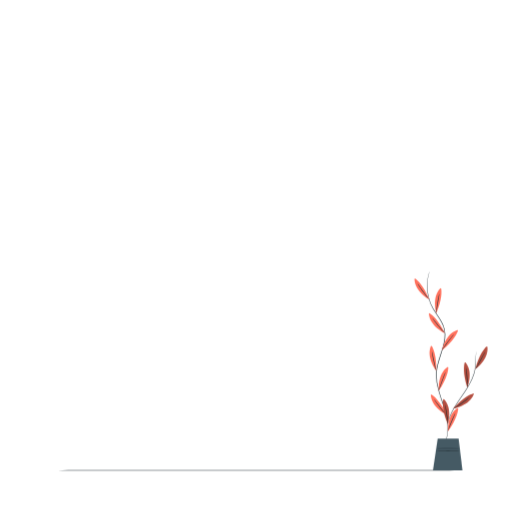
t = 0.00 s
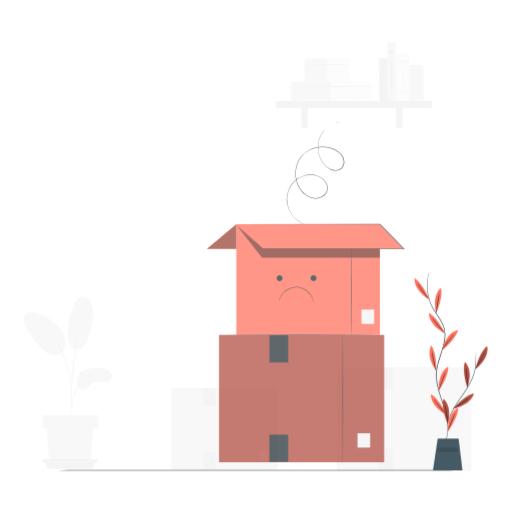
t = 0.50 s
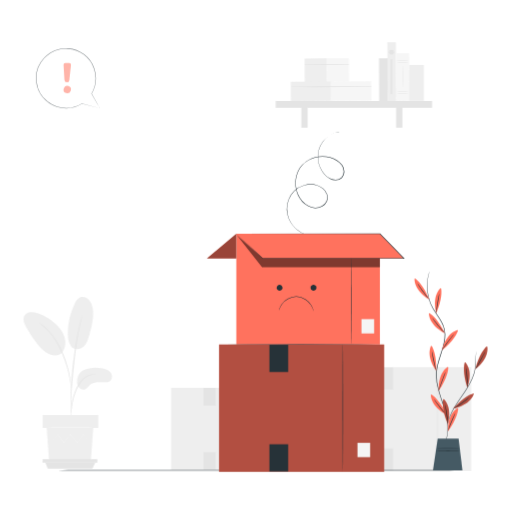
t = 0.90 s
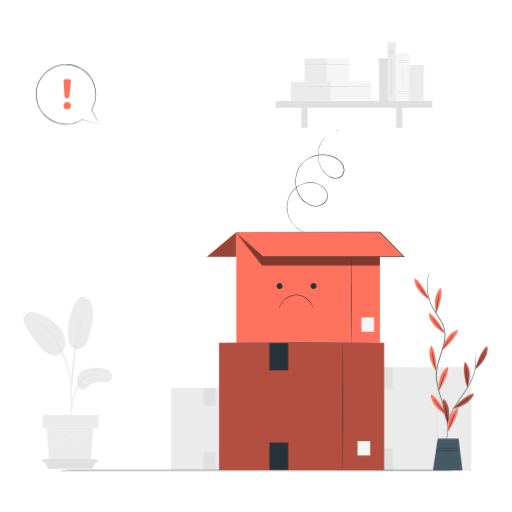
t = 1.30 s
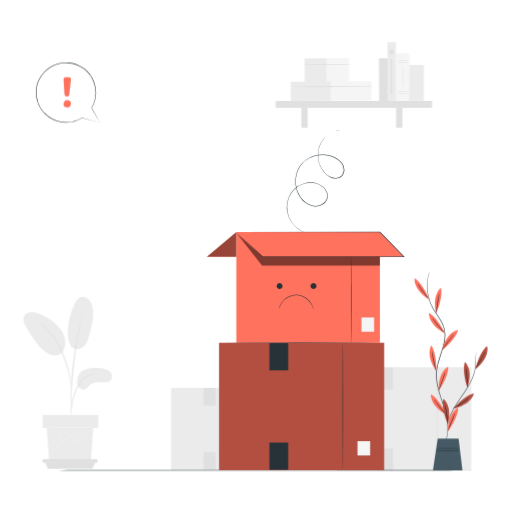
t = 1.70 s
t = 2.10 s: frame unchanged from t = 1.70 s, image omitted

The animated SVG that drew these frames (rendered in a browser with its animation timeline set to each time). Animation: 2 CSS @keyframes rules; one cycle of 2.10 s.

<svg class="animated" id="freepik_stories-empty" xmlns="http://www.w3.org/2000/svg" viewBox="0 0 500 500" version="1.1" xmlns:xlink="http://www.w3.org/1999/xlink" xmlns:svgjs="http://svgjs.com/svgjs"><style>svg#freepik_stories-empty:not(.animated) .animable {opacity: 0;}svg#freepik_stories-empty.animated #freepik--background-complete--inject-35 {animation: 1.6s 1 forwards cubic-bezier(.36,-0.01,.5,1.38) fadeIn;animation-delay: 0s;}svg#freepik_stories-empty.animated #freepik--Boxes--inject-35 {animation: 1s 1 forwards cubic-bezier(.36,-0.01,.5,1.38) slideDown;animation-delay: 0s;}svg#freepik_stories-empty.animated #freepik--speech-bubble--inject-35 {animation: 1s 1 forwards cubic-bezier(.36,-0.01,.5,1.38) slideDown;animation-delay: 0.5s;opacity: 0}            @keyframes fadeIn {                0% {                    opacity: 0;                }                100% {                    opacity: 1;                }            }                    @keyframes slideDown {                0% {                    opacity: 0;                    transform: translateY(-30px);                }                100% {                    opacity: 1;                    transform: translateY(0);                }            }        .animator-hidden { display: none; }</style><g id="freepik--background-complete--inject-35" class="animable" style="transform-origin: 241.538px 250.584px;"><rect x="167.01" y="378.75" width="104.15" height="80.33" style="fill: rgb(235, 235, 235); transform-origin: 219.085px 418.915px;" id="el0ynxiv2898wc" class="animable"></rect><path d="M245.07,458.52c-.14,0-.26-17.91-.26-40s.12-40,.26-40,.26,17.91.26,40S245.21,458.52,245.07,458.52Z" style="fill: rgb(224, 224, 224); transform-origin: 245.07px 418.52px;" id="elioc51asje4j" class="animable"></path><rect x="254.35" y="440.8" width="7.98" height="9.03" style="fill: rgb(250, 250, 250); transform-origin: 258.34px 445.315px;" id="elidzi8tag38" class="animable"></rect><rect x="198.79" y="378.96" width="11.83" height="17.14" style="fill: rgb(224, 224, 224); transform-origin: 204.705px 387.53px;" id="ell74msspodtr" class="animable"></rect><rect x="198.79" y="441.7" width="11.83" height="17.14" style="fill: rgb(224, 224, 224); transform-origin: 204.705px 450.27px;" id="el1s3px5pfxst" class="animable"></rect><rect x="328.82" y="358.61" width="131.33" height="101.29" style="fill: rgb(235, 235, 235); transform-origin: 394.485px 409.255px;" id="el99hxut63icd" class="animable"></rect><path d="M427.24,459.18c-.14,0-.26-22.57-.26-50.42s.12-50.42.26-50.42.26,22.57.26,50.42S427.39,459.18,427.24,459.18Z" style="fill: rgb(224, 224, 224); transform-origin: 427.24px 408.76px;" id="el5c4kiox4pas" class="animable"></path><rect x="438.94" y="436.84" width="10.07" height="11.38" style="fill: rgb(250, 250, 250); transform-origin: 443.975px 442.53px;" id="elfspcwnqv1pc" class="animable"></rect><rect x="368.88" y="358.87" width="14.92" height="21.61" style="fill: rgb(224, 224, 224); transform-origin: 376.34px 369.675px;" id="elxyx6b2ezx2b" class="animable"></rect><rect x="368.88" y="437.98" width="14.92" height="21.61" style="fill: rgb(224, 224, 224); transform-origin: 376.34px 448.785px;" id="eljt1dofhybd" class="animable"></rect><path d="M81.46,361.59c5.32-2.74,11.58-3.1,17.48-2.12,3.17.52,6.47,1.47,8.63,3.85s2.56,6.57.09,8.62c-1.48,1.22-3.53,1.4-5.45,1.38-4.62-.06-9.74-.87-13.43,1.91-2.11,1.59-3.51,4.22-6,5s-5.24-.69-6.54-2.91a10.15,10.15,0,0,1-.74-7.51A11.45,11.45,0,0,1,81.46,361.59Z" style="fill: rgb(235, 235, 235); transform-origin: 92.2266px 369.708px;" id="elxt9y8k8s4m" class="animable"></path><path d="M69.28,338.08c3.25,4.64,9.57,3.11,12.5.27s4.17-6.94,5.29-10.85c2.58-8.95,5.17-18.34,3.26-27.45a15.19,15.19,0,0,0-3.51-7.46,8,8,0,0,0-7.54-2.51c-3.19.84-5.17,4-6.6,6.93a65.29,65.29,0,0,0-6.46,28.07c0,4.53.51,9.27,3.06,13" style="fill: rgb(235, 235, 235); transform-origin: 78.605px 315.481px;" id="ellnbvjpzb7tn" class="animable"></path><path d="M60.36,344.74c3.53-4.19,4.2-10.29,2.63-15.54s-5.12-9.71-9.21-13.36a49.6,49.6,0,0,0-16.48-9.72,17.58,17.58,0,0,0-7.42-1.26,7.77,7.77,0,0,0-6.22,3.76c-1.74,3.31-.07,7.32,1.73,10.6a125.87,125.87,0,0,0,10.82,16.49c3.25,4.18,7,8.31,11.91,10.2s10.09,1.67,12.71-1.76" style="fill: rgb(235, 235, 235); transform-origin: 43.3582px 325.968px;" id="eljs49i3lnxrr" class="animable"></path><path d="M69.06,408.1a10.07,10.07,0,0,0,.3-2.1c.15-1.54.33-3.47.56-5.76a84,84,0,0,1,1.29-8.44,64.62,64.62,0,0,1,3.07-10,37,37,0,0,1,5.09-9,19.22,19.22,0,0,1,6.43-5.35,18.1,18.1,0,0,1,5.42-1.68,9.88,9.88,0,0,0,2.1-.31,9.72,9.72,0,0,0-2.13,0,16.37,16.37,0,0,0-5.65,1.47,18.94,18.94,0,0,0-6.79,5.4,35.67,35.67,0,0,0-5.28,9.19,61.15,61.15,0,0,0-3,10.13,73.35,73.35,0,0,0-1.13,8.55c-.18,2.45-.25,4.43-.28,5.8A10,10,0,0,0,69.06,408.1Z" style="fill: rgb(224, 224, 224); transform-origin: 81.1624px 386.751px;" id="elf9fdlwlwoz8" class="animable"></path><path d="M69.46,403.68a4.25,4.25,0,0,0,.06-1c0-.74,0-1.67,0-2.8,0-2.43,0-5.95.12-10.29.22-8.68,1-18,2.41-31.19,1.37-12.39,3.2-26.8,5.14-36.17.41-2.13.83-4.05,1.23-5.73s.69-3.14,1-4.31.48-2,.66-2.72a4.1,4.1,0,0,0,.17-1,4,4,0,0,0-.34.92c-.22.71-.49,1.59-.82,2.68s-.73,2.61-1.15,4.28-.9,3.59-1.35,5.72a317,317,0,0,0-5.41,33.56c-1.44,13.2-2.09,25.22-2.15,33.92,0,4.35,0,7.88.15,10.31.07,1.13.13,2.06.17,2.79A4.31,4.31,0,0,0,69.46,403.68Z" style="fill: rgb(224, 224, 224); transform-origin: 74.64px 356.075px;" id="el7wysigcbeyg" class="animable"></path><path d="M69.52,380.5a18.8,18.8,0,0,0,0-2.93c-.11-1.88-.37-4.59-.9-7.92A104.22,104.22,0,0,0,66,358.11a95.33,95.33,0,0,0-4.83-13.66A72.62,72.62,0,0,0,47,322.39a35.08,35.08,0,0,0-3.34-3.1c-.51-.44-1-.87-1.42-1.21L41,317.19a17.72,17.72,0,0,0-2.47-1.58c-.14.19,3.49,2.33,8.07,7.2a76.6,76.6,0,0,1,13.82,22,106.14,106.14,0,0,1,4.85,13.53A117.56,117.56,0,0,1,68,369.76c.6,3.29,1,6,1.16,7.84A18.36,18.36,0,0,0,69.52,380.5Z" style="fill: rgb(224, 224, 224); transform-origin: 54.0516px 348.055px;" id="elqjllepq0nt" class="animable"></path><polygon points="45.56 417.86 47.88 449.69 88.77 449.69 91.09 417.86 45.56 417.86" style="fill: rgb(235, 235, 235); transform-origin: 68.325px 433.775px;" id="el2pi9g4aqlaj" class="animable"></polygon><rect x="41.61" y="405.32" width="54.35" height="12.54" style="fill: rgb(235, 235, 235); transform-origin: 68.785px 411.59px;" id="eldimwhpszzy" class="animable"></rect><polygon points="41.61 448.47 41.61 451.94 44.17 451.94 95.07 451.94 95.07 448.47 41.61 448.47" style="fill: rgb(224, 224, 224); transform-origin: 68.34px 450.205px;" id="elpres6bvktue" class="animable"></polygon><polygon points="46.67 457.68 44.17 451.56 93.12 451.56 90.2 457.68 46.67 457.68" style="fill: rgb(224, 224, 224); transform-origin: 68.645px 454.62px;" id="el4a7vzf145hu" class="animable"></polygon><path d="M90.33,428.26a1.48,1.48,0,0,1-.19.3c-.16.21-.37.48-.61.81l-2.38,3-.11.14-.1-.14-5.85-8.09h.33l-5.76,8.15-.18.26-.2-.24-6.83-8.13h.39l-.37.48-6.11,7.65-.21.26-.18-.27-5.77-8.15.34,0-7.1,8.08-.12.15-.1-.17L47,428.67c-.24-.4-.42-.73-.57-1a1.55,1.55,0,0,1-.18-.36,1.54,1.54,0,0,1,.24.32l.63.95,2.33,3.67-.22,0,7-8.18.17-.21.16.22,5.82,8.12H62l6.09-7.67c.13-.16.26-.32.37-.47l.2-.25.2.24,6.81,8.15h-.38l5.82-8.11.17-.24.16.24c2.31,3.29,4.27,6.08,5.73,8.18h-.21l2.48-3c.27-.31.49-.56.66-.77A2.27,2.27,0,0,1,90.33,428.26Z" style="fill: rgb(245, 245, 245); transform-origin: 68.29px 428.26px;" id="elyv9y5alj2v" class="animable"></path><path d="M91.66,417.65c0,.14-10.25.26-22.88.26s-22.88-.12-22.88-.26,10.24-.25,22.88-.25S91.66,417.51,91.66,417.65Z" style="fill: rgb(245, 245, 245); transform-origin: 68.78px 417.655px;" id="elgbvznn0g9i4" class="animable"></path><g id="elbqqwi5tvhs5"><rect x="370.15" y="56.84" width="8.38" height="41.7" style="fill: rgb(224, 224, 224); transform-origin: 374.34px 77.69px; transform: rotate(-0.31deg);" class="animable"></rect></g><g id="elzpuc4fw1t1"><rect x="297.5" y="56.99" width="21.7" height="23.02" style="fill: rgb(235, 235, 235); transform-origin: 308.35px 68.5px; transform: rotate(-0.31deg);" class="animable"></rect></g><g id="elyzlr2et0nx"><rect x="319.1" y="56.87" width="21.7" height="23.02" style="fill: rgb(245, 245, 245); transform-origin: 329.95px 68.38px; transform: rotate(-0.31deg);" class="animable"></rect></g><path d="M297.47,63.4q21.64.18,43.3-.2a.23.23,0,0,0,0-.46c-14.42-.08-28.88,0-43.3.27a.2.2,0,0,0,0,.39Z" style="fill: rgb(224, 224, 224); transform-origin: 319.157px 63.0842px;" id="el857y21cmh53" class="animable"></path><g id="el6kpdsalpre7"><rect x="283.96" y="79.67" width="39.43" height="18.76" style="fill: rgb(235, 235, 235); transform-origin: 303.675px 89.05px; transform: rotate(-0.31deg);" class="animable"></rect></g><g id="elw80678iwzja"><rect x="323.2" y="79.46" width="39.43" height="18.76" style="fill: rgb(245, 245, 245); transform-origin: 342.915px 88.84px; transform: rotate(-0.31deg);" class="animable"></rect></g><path d="M283.94,85c26.19.29,52.47,0,78.67-.39a.23.23,0,0,0,0-.46c-26.19-.14-52.48-.13-78.67.45a.2.2,0,0,0,0,.4Z" style="fill: rgb(224, 224, 224); transform-origin: 323.29px 84.5966px;" id="elgr9fyb9v28c" class="animable"></path><rect x="269.19" y="98.54" width="152.76" height="6.72" style="fill: rgb(224, 224, 224); transform-origin: 345.57px 101.9px;" id="el1ghlfyk2b6h" class="animable"></rect><rect x="294.2" y="101.77" width="6.2" height="22.93" style="fill: rgb(224, 224, 224); transform-origin: 297.3px 113.235px;" id="elwm188mtnaqk" class="animable"></rect><rect x="386.77" y="101.77" width="6.2" height="22.93" style="fill: rgb(224, 224, 224); transform-origin: 389.87px 113.235px;" id="elutv4rhhjfj" class="animable"></rect><g id="elhlp7ckbhco"><rect x="378.37" y="41.29" width="8.38" height="57.35" style="fill: rgb(235, 235, 235); transform-origin: 382.56px 69.965px; transform: rotate(-0.31deg);" class="animable"></rect></g><g id="elp1su04xtrhg"><rect x="386.79" y="51.98" width="13.02" height="46.48" style="fill: rgb(245, 245, 245); transform-origin: 393.3px 75.22px; transform: rotate(-0.31deg);" class="animable"></rect></g><path d="M399.6,60.9a92.25,92.25,0,0,1-13,0,96.43,96.43,0,0,1,13,0Z" style="fill: rgb(224, 224, 224); transform-origin: 393.1px 60.905px;" id="elk86sv56js8b" class="animable"></path><path d="M399.6,59a48.59,48.59,0,0,1-6.51.22,48.72,48.72,0,0,1-6.51-.22,92.25,92.25,0,0,1,13,0Z" style="fill: rgb(224, 224, 224); transform-origin: 393.09px 59.0088px;" id="elxczao4soi2n" class="animable"></path><path d="M399.6,91.43a92.25,92.25,0,0,1-13,0,96.43,96.43,0,0,1,13,0Z" style="fill: rgb(224, 224, 224); transform-origin: 393.1px 91.435px;" id="el7mho3i3h7jb" class="animable"></path><path d="M399.6,89.48a96.43,96.43,0,0,1-13,0,92.25,92.25,0,0,1,13,0Z" style="fill: rgb(224, 224, 224); transform-origin: 393.1px 89.475px;" id="eldbuzqb5pw1u" class="animable"></path><path d="M393.3,85.22c-.12,0-.22-4.69-.22-10.47s.1-10.48.22-10.48.23,4.69.23,10.48S393.43,85.22,393.3,85.22Z" style="fill: rgb(224, 224, 224); transform-origin: 393.305px 74.745px;" id="elgu9o0vhuvla" class="animable"></path><rect x="399.75" y="63.36" width="14.17" height="35.08" style="fill: rgb(235, 235, 235); transform-origin: 406.835px 80.9px;" id="elvimanuh9lqs" class="animable"></rect><circle cx="382.28" cy="51.06" r="2.41" style="fill: rgb(224, 224, 224); transform-origin: 382.28px 51.06px;" id="el7pkt2hzlf78" class="animable"></circle><rect x="381.54" y="57.69" width="1.49" height="34.12" style="fill: rgb(224, 224, 224); transform-origin: 382.285px 74.75px;" id="el3bcn0cv5308" class="animable"></rect></g><g id="freepik--Floor--inject-35" class="animable" style="transform-origin: 250px 459.35px;"><path d="M464.66,459.35c0,.15-96.12.26-214.65.26s-214.67-.11-214.67-.26,96.1-.26,214.67-.26S464.66,459.21,464.66,459.35Z" style="fill: rgb(38, 50, 56); transform-origin: 250px 459.35px;" id="elvlcoolu8v9h" class="animable"></path></g><g id="freepik--Character--inject-35" class="animable animator-hidden" style="transform-origin: 159.011px 276.361px;"><path d="M149.21,92.35a32,32,0,0,1,7.22,20.46c-.05,4.22-.83,8.87,1.63,12.3,1.86,2.6,5.26,3.91,6.77,6.73,1.82,3.39.27,7.68,1.39,11.36,1.58,5.22,7.7,7.41,11.33,11.48a14.52,14.52,0,0,1,3,13.28,14.92,14.92,0,0,1-9.38,9.92,9.72,9.72,0,0,1-7.42-.12c-2.45-1.22-4-3.73-5.2-6.18-2.41-4.82-23.58-30.87-24.78-36.13" style="fill: rgb(38, 50, 56); transform-origin: 157.415px 135.454px;" id="elc86qjfwk8vo" class="animable"></path><path d="M133.81,86.21c-8.66-1.4-17,4.35-20.63,12.33s-3.75,17-4,25.8-.89,17.92-5.36,25.46c-2.84,4.79-7.24,9-7.93,14.51-.62,4.94,1.94,9.92,1.09,14.83-.74,4.28-4,8-3.87,12.33.16,5.22,5.53,9.15,10.74,9.29s10.09-2.59,14.18-5.83a54.5,54.5,0,0,0,15.57-19.79" style="fill: rgb(38, 50, 56); transform-origin: 113.458px 143.382px;" id="elvfmet2irih" class="animable"></path><path d="M119.56,106.85A16.39,16.39,0,0,1,134.3,88.5c8.73-.84,16.5,5.67,17.81,14.35,1.15,7.61,2.13,15.29,2.1,18.08-.11,8.41-5,11.68-7,12.67a11.26,11.26,0,0,1-2.22.55h0a0,0,0,0,0,0,.06l1.86,9.66c.85,6.33-2.68,12-9,12.89s-11.29-3.94-12.26-10.27Z" style="fill: rgb(255, 190, 157); transform-origin: 136.822px 122.646px;" id="elr6kp9mi3c2h" class="animable"></path><path d="M150.39,106.53c-.14.2-1.25-.39-2.67-.18s-2.37,1.07-2.55.92,0-.4.44-.8a3.68,3.68,0,0,1,2-1,3.5,3.5,0,0,1,2.16.36C150.27,106.15,150.46,106.45,150.39,106.53Z" style="fill: rgb(38, 50, 56); transform-origin: 147.752px 106.358px;" id="elxa2o8y3wjt" class="animable"></path><path d="M137.73,109.61c-.14.2-1.25-.4-2.68-.19s-2.36,1.08-2.54.93,0-.41.44-.8a3.68,3.68,0,0,1,2-1,3.58,3.58,0,0,1,2.16.37C137.6,109.23,137.8,109.52,137.73,109.61Z" style="fill: rgb(38, 50, 56); transform-origin: 135.092px 109.441px;" id="el908m8hk8jfu" class="animable"></path><path d="M142.92,117.24a9.39,9.39,0,0,1,2.25-.75c.36-.09.69-.21.72-.47a1.87,1.87,0,0,0-.4-1L144,112.36c-2.07-3.72-3.62-6.8-3.47-6.89s2,2.88,4,6.6c.51.92,1,1.8,1.44,2.63a2.17,2.17,0,0,1,.4,1.4.91.91,0,0,1-.52.62,2.54,2.54,0,0,1-.61.18A9,9,0,0,1,142.92,117.24Z" style="fill: rgb(38, 50, 56); transform-origin: 143.447px 111.354px;" id="eltk8eiosl98" class="animable"></path><path d="M144.91,134.16s-5.43,1.25-12.91-1.88c0,0,3.23,6.95,13.42,4.48Z" style="fill: rgb(235, 153, 110); transform-origin: 138.71px 134.785px;" id="eln13tytubq6" class="animable"></path><path d="M137,105.88c-.08.41-1.53.43-3.17.88s-2.93,1.09-3.2.78c-.12-.15.06-.55.55-1a5.72,5.72,0,0,1,4.85-1.26C136.69,105.43,137,105.69,137,105.88Z" style="fill: rgb(38, 50, 56); transform-origin: 133.797px 106.394px;" id="elrdt0py7ebyn" class="animable"></path><path d="M149.22,103.38c-.2.36-1.23.17-2.41.32s-2.15.54-2.43.23c-.12-.15,0-.49.38-.86a3.32,3.32,0,0,1,1.88-.82,3.41,3.41,0,0,1,2,.37C149.12,102.89,149.31,103.2,149.22,103.38Z" style="fill: rgb(38, 50, 56); transform-origin: 146.788px 103.136px;" id="elo2e2l3sm4mr" class="animable"></path><path d="M134.64,111.45a1.18,1.18,0,0,0,1.35,1,1.14,1.14,0,0,0,1-1.28,1.19,1.19,0,0,0-1.35-1A1.13,1.13,0,0,0,134.64,111.45Z" style="fill: rgb(38, 50, 56); transform-origin: 135.814px 111.311px;" id="ele8x0cse9dhf" class="animable"></path><path d="M147.25,108.72a1.19,1.19,0,0,0,1.35,1,1.14,1.14,0,0,0,1-1.28,1.19,1.19,0,0,0-1.35-1A1.13,1.13,0,0,0,147.25,108.72Z" style="fill: rgb(38, 50, 56); transform-origin: 148.424px 108.58px;" id="el2j83x2q9mxl" class="animable"></path><path d="M145.16,120a1.76,1.76,0,0,0-2.08.86,1.83,1.83,0,0,0,.25,2.11,1.61,1.61,0,0,0,2.08.15,2,2,0,0,0,.65-1.36,1.92,1.92,0,0,0-.32-1.36,1.09,1.09,0,0,0-1.27-.38" style="fill: rgb(235, 153, 110); transform-origin: 144.467px 121.676px;" id="el3fzqqb05vrx" class="animable"></path><path d="M151,96a12.88,12.88,0,0,0-5.48-7.7,14.3,14.3,0,0,0-7.66-2.69,10.51,10.51,0,0,0-7.54,2.74A7.84,7.84,0,0,0,128,93.8l.16-1.4a5.1,5.1,0,0,0,0,3.53h0c.23.61.51,1.23.75,1.84a7.9,7.9,0,0,0,3.74,4.07,5.14,5.14,0,0,0,2.5.61,3,3,0,0,0,2.27-1.11,5,5,0,0,0,.54-3.58,8.55,8.55,0,0,0,2.73,3,3,3,0,0,0,3.76-.43c.82-1,.5-2.58,0-3.82a7.56,7.56,0,0,0,3.13,2.69,2.79,2.79,0,0,0,2.23.24,2.17,2.17,0,0,0,1.16-1.5A4.58,4.58,0,0,0,151,96Z" style="fill: rgb(38, 50, 56); transform-origin: 139.467px 94.0254px;" id="eljz0vpzpmcc" class="animable"></path><path d="M143.77,98.66c-.09,0-.07-1.19-.46-3a11.44,11.44,0,0,0-3.45-6.27,8.19,8.19,0,0,0-3.46-1.87,7.52,7.52,0,0,0-3.22-.08,9.29,9.29,0,0,0-2.78,1.15s.17-.25.61-.57a6.14,6.14,0,0,1,2.09-.94,7.48,7.48,0,0,1,3.41,0,8.47,8.47,0,0,1,3.7,2,11.19,11.19,0,0,1,3.47,6.59,14.47,14.47,0,0,1,.18,2.26A2.14,2.14,0,0,1,143.77,98.66Z" style="fill: rgb(69, 90, 100); transform-origin: 137.131px 92.7715px;" id="elz12atimo19r" class="animable"></path><path d="M235.87,215.25,197.42,200s-19.69-25.83-19.28-26.33l-13.83,15.14L184.41,216,231,226.92l8-2.22C237.24,216.21,235.87,215.25,235.87,215.25Z" style="fill: rgb(255, 190, 157); transform-origin: 201.655px 200.295px;" id="elnso0dyu6osd" class="animable"></path><path d="M152.07,141.56l-5.24-2-22.62,2.87v4l-.65.08a46.34,46.34,0,0,0-13.85,5.38,23.64,23.64,0,0,0-11,24.07c.92,5.72,2.7,12.67,6.14,16.69,6.57,7.69,12.57-1.81,12.57-1.81s4.12,9.4,3.88,13.85c-.2,3.73-1.84,11.49-2.37,13.91a.73.73,0,0,0,.59.88l47.72,8.83.23-11.67-1.52-48L163.8,150S163.87,141.1,152.07,141.56Z" style="fill: rgb(255, 114, 94); transform-origin: 132.929px 183.935px;" id="elg86qr0yzn0o" class="animable"></path><polygon points="163.07 146.9 181.27 173.19 166.62 191.03 163.07 146.9" style="fill: rgb(255, 114, 94); transform-origin: 172.17px 168.965px;" id="el73j6atpawsw" class="animable"></polygon><path d="M167,202.22a11.48,11.48,0,0,1-.07-1.7c0-1.18,0-2.73-.06-4.62a140.17,140.17,0,0,0-1.09-15.17c-.75-5.9-1.9-11.17-2.77-15l-1.06-4.5a11.59,11.59,0,0,1-.34-1.66,9.55,9.55,0,0,1,.54,1.61c.31,1,.73,2.57,1.21,4.47a122.55,122.55,0,0,1,2.94,15,117.7,117.7,0,0,1,.94,15.24c0,2-.05,3.54-.11,4.63A10,10,0,0,1,167,202.22Z" style="fill: rgb(38, 50, 56); transform-origin: 164.425px 180.895px;" id="elpgdihdhaivl" class="animable"></path><path d="M122.2,162.25c0,.08-1.38.07-3.59.18a58.14,58.14,0,0,0-8.58,1.11,59.45,59.45,0,0,0-8.32,2.39c-2.08.77-3.33,1.34-3.37,1.26a3.57,3.57,0,0,1,.84-.49c.55-.3,1.37-.68,2.4-1.11a46.58,46.58,0,0,1,17-3.52c1.12,0,2,0,2.65.06A3.16,3.16,0,0,1,122.2,162.25Z" style="fill: rgb(250, 250, 250); transform-origin: 110.27px 164.634px;" id="elgddtibq8dai" class="animable"></path><path d="M164.35,174.28a8.85,8.85,0,0,1-2.27.5,50.47,50.47,0,0,1-11.17.38,9,9,0,0,1-2.3-.34,13.11,13.11,0,0,1,2.32,0c1.42,0,3.39,0,5.56,0s4.13-.22,5.55-.35A12.77,12.77,0,0,1,164.35,174.28Z" style="fill: rgb(250, 250, 250); transform-origin: 156.48px 174.794px;" id="eldh35e1njo85" class="animable"></path><path d="M172.7,162.39a14.16,14.16,0,0,1-3.9,3.15,13.72,13.72,0,0,1-4.59,2c-.06-.14,2-1,4.32-2.48S172.6,162.27,172.7,162.39Z" style="fill: rgb(250, 250, 250); transform-origin: 168.454px 164.961px;" id="elsrt1g5dmxzh" class="animable"></path><path d="M165.35,150.2A18.86,18.86,0,0,1,153.94,155c0-.16,2.75-.58,5.91-1.93S165.25,150.07,165.35,150.2Z" style="fill: rgb(250, 250, 250); transform-origin: 159.645px 152.596px;" id="el6ce2slifenw" class="animable"></path><path d="M166.34,194.64a4.77,4.77,0,0,1-.94.49c-.63.3-1.54.67-2.7,1.1a49.89,49.89,0,0,1-9.29,2.36,49.06,49.06,0,0,1-9.57.53c-1.23-.05-2.22-.14-2.9-.23a4.74,4.74,0,0,1-1.05-.19c0-.09,1.52,0,4,.06a58.78,58.78,0,0,0,18.73-2.88C164.9,195.13,166.31,194.56,166.34,194.64Z" style="fill: rgb(250, 250, 250); transform-origin: 153.115px 196.898px;" id="elwiurvkne9tb" class="animable"></path><path d="M166.71,208.19s-.14.1-.43.25L165,209c-1.1.52-2.73,1.2-4.77,2s-4.51,1.57-7.29,2.33a85.94,85.94,0,0,1-18.5,2.87c-2.88.11-5.47.1-7.65,0s-3.93-.26-5.14-.43l-1.39-.19a1.85,1.85,0,0,1-.48-.1,1.56,1.56,0,0,1,.49,0l1.4.09c1.21.1,3,.2,5.13.26s4.76,0,7.62-.1,6-.46,9.27-1,6.35-1.19,9.13-1.89,5.24-1.49,7.28-2.22,3.7-1.34,4.82-1.8l1.3-.51A2.41,2.41,0,0,1,166.71,208.19Z" style="fill: rgb(250, 250, 250); transform-origin: 143.245px 212.234px;" id="elpvz0zaxx8a" class="animable"></path><path d="M79,420.78l-5.41,24.43L63.72,463.3a2.57,2.57,0,0,0,1.18,3.56h0a2.55,2.55,0,0,0,2.34-.11c4.58-2.64,21.39-12.47,21.68-14.28.35-2.09,7.42-25.39,7.42-25.39Z" style="fill: rgb(255, 114, 94); transform-origin: 79.8741px 443.936px;" id="elugedy05h6w9" class="animable"></path><g id="el8ypgs9bc08d"><g style="opacity: 0.6; transform-origin: 77.115px 458.99px;" class="animable"><path d="M64.9,466.86l24.43-16-.26,1a3.86,3.86,0,0,1-1.48,2.22c-2,1.43-7.57,5.27-20.27,12.69a2.56,2.56,0,0,1-2.42.09Z" style="fill: rgb(255, 255, 255); transform-origin: 77.115px 458.99px;" id="elhjnyg0x6ob" class="animable"></path></g></g><g id="elvhjj94webf"><g style="opacity: 0.6; transform-origin: 86.7648px 443.146px;" class="animable"><path d="M86.26,441.77a1.55,1.55,0,0,0-.89,1.87,1.49,1.49,0,0,0,1.84.9,1.64,1.64,0,0,0,.94-2,1.55,1.55,0,0,0-2-.73" style="fill: rgb(255, 255, 255); transform-origin: 86.7648px 443.146px;" id="elgrzl16riiti" class="animable"></path></g></g><path d="M73.06,457.6a8,8,0,0,0-1.67-2.41A7.77,7.77,0,0,0,68.72,454c0-.07.35-.18.94-.12a4,4,0,0,1,2.08.92A3.88,3.88,0,0,1,73,456.66C73.17,457.23,73.12,457.6,73.06,457.6Z" style="fill: rgb(38, 50, 56); transform-origin: 70.9181px 455.731px;" id="elhv1ept9plg" class="animable"></path><path d="M70.53,460.43c-.14.08-.73-.9-1.9-1.57a18.79,18.79,0,0,0-2.3-.89,2.86,2.86,0,0,1,2.58.41C70.24,459.15,70.67,460.4,70.53,460.43Z" style="fill: rgb(38, 50, 56); transform-origin: 68.4426px 459.131px;" id="el635l67wii4d" class="animable"></path><path d="M77.3,454.22a24.4,24.4,0,0,0-2.76-2.62,24.8,24.8,0,0,0-3.4-1.73,5.71,5.71,0,0,1,3.72,1.28A5.6,5.6,0,0,1,77.3,454.22Z" style="fill: rgb(38, 50, 56); transform-origin: 74.22px 452.044px;" id="el7mhoiawd78e" class="animable"></path><path d="M79.57,446.93c-.1.13-1.31-.76-3-1.25s-3.22-.41-3.23-.58a6.38,6.38,0,0,1,6.27,1.83Z" style="fill: rgb(38, 50, 56); transform-origin: 76.475px 445.92px;" id="elhyhigqcv4zo" class="animable"></path><path d="M81.34,439.8a12.65,12.65,0,0,0-3.13-1.39,12.68,12.68,0,0,0-3.42,0c0-.06.31-.3.95-.49a5.59,5.59,0,0,1,4.92,1C81.17,439.4,81.38,439.76,81.34,439.8Z" style="fill: rgb(38, 50, 56); transform-origin: 78.0674px 438.762px;" id="eltsmlt7isi" class="animable"></path><path d="M78.58,437.06a2.24,2.24,0,0,1,.2-.92,6.4,6.4,0,0,1,1.32-2.23,2.94,2.94,0,0,1,1.54-1.06,1.06,1.06,0,0,1,1.08.5,1.68,1.68,0,0,1,.11,1.2,3.63,3.63,0,0,1-3.88,2.5,4.22,4.22,0,0,1-3.49-3.12,1.5,1.5,0,0,1,.23-1.2,1,1,0,0,1,1.15-.27,3.65,3.65,0,0,1,1.4,1.23A7.39,7.39,0,0,1,79.43,436a2.3,2.3,0,0,1,.17.94,11.48,11.48,0,0,0-1.67-3,3.38,3.38,0,0,0-1.24-1,.54.54,0,0,0-.63.15,1,1,0,0,0-.1.79A3.77,3.77,0,0,0,79,436.5a3.15,3.15,0,0,0,3.33-2.07,1.25,1.25,0,0,0,0-.84.56.56,0,0,0-.59-.28,2.63,2.63,0,0,0-1.33.86A10.28,10.28,0,0,0,78.58,437.06Z" style="fill: rgb(38, 50, 56); transform-origin: 79.1569px 434.728px;" id="elwnpbeubt44g" class="animable"></path><g id="elrybl60ggzsn"><g style="opacity: 0.3; transform-origin: 86.755px 426.375px;" class="animable"><polygon points="78.34 423.43 77.17 429.03 94.86 431.97 96.34 427.08 78.97 420.78 78.34 423.43" id="elsnsiku91acn" class="animable" style="transform-origin: 86.755px 426.375px;"></polygon></g></g><path d="M158,429.82l-1.46,19.52s19.36,8,19.44,11.68l-38-1.47,1-30.52Z" style="fill: rgb(255, 114, 94); transform-origin: 156.98px 445.025px;" id="elc2dqf0l3m8m" class="animable"></path><g id="elke45ae7jrk9"><g style="opacity: 0.6; transform-origin: 145.202px 448.679px;" class="animable"><path d="M144.89,447.24a1.56,1.56,0,0,0-1.14,1.73,1.5,1.5,0,0,0,1.7,1.15,1.64,1.64,0,0,0,1.2-1.84,1.55,1.55,0,0,0-1.9-1" style="fill: rgb(255, 255, 255); transform-origin: 145.202px 448.679px;" id="elq430ufrcph" class="animable"></path></g></g><g id="el5bld2g58tl"><g style="opacity: 0.6; transform-origin: 157.012px 458.735px;" class="animable"><path d="M138,459.55l.22-3.08L174.57,459s1.67.8,1.43,2Z" style="fill: rgb(255, 255, 255); transform-origin: 157.012px 458.735px;" id="ell0ihtosehi9" class="animable"></path></g></g><path d="M157.18,449.17c0,.19-.94.24-1.87.8s-1.45,1.32-1.62,1.24.15-1.14,1.29-1.8S157.23,449,157.18,449.17Z" style="fill: rgb(38, 50, 56); transform-origin: 155.414px 450.097px;" id="elfjti2sl1va6" class="animable"></path><path d="M161.1,451c0,.19-.78.47-1.44,1.23s-.87,1.58-1.06,1.57-.26-1.07.58-2S161.1,450.8,161.1,451Z" style="fill: rgb(38, 50, 56); transform-origin: 159.789px 452.354px;" id="el1380j2rv5bqp" class="animable"></path><path d="M163.18,455.83c-.17,0-.39-.91.12-1.9s1.4-1.37,1.47-1.21-.48.68-.89,1.5S163.36,455.82,163.18,455.83Z" style="fill: rgb(38, 50, 56); transform-origin: 163.88px 454.257px;" id="eld2qabky9rpi" class="animable"></path><path d="M157,444.69c-.08.16-.92-.13-2-.1s-1.88.33-2,.17.72-.79,2-.81S157.12,444.55,157,444.69Z" style="fill: rgb(38, 50, 56); transform-origin: 155px 444.378px;" id="eldidfsig9wf" class="animable"></path><g id="el9pktvtxxsca"><g style="opacity: 0.3; transform-origin: 148.275px 434.71px;" class="animable"><polygon points="157.73 433.69 157.47 437.17 138.82 436.27 138.95 432.25 157.73 433.69" id="elg177kt8cr1j" class="animable" style="transform-origin: 148.275px 434.71px;"></polygon></g></g><path d="M157.25,440.74a3.45,3.45,0,0,1-1.9-.08,8.33,8.33,0,0,1-2-.69,9.18,9.18,0,0,1-1.07-.62,2.49,2.49,0,0,1-.56-.47.82.82,0,0,1,0-1,1,1,0,0,1,.83-.39,2.84,2.84,0,0,1,.71.12,6.68,6.68,0,0,1,1.16.46,6.52,6.52,0,0,1,1.71,1.21c.85.85,1.12,1.56,1.06,1.59s-.49-.54-1.36-1.25a8,8,0,0,0-1.66-1,10.51,10.51,0,0,0-1.08-.38c-.4-.12-.74-.13-.85,0s0,.1,0,.22a1.89,1.89,0,0,0,.41.34,9.73,9.73,0,0,0,1,.61,10.17,10.17,0,0,0,1.81.78A13.15,13.15,0,0,1,157.25,440.74Z" style="fill: rgb(38, 50, 56); transform-origin: 154.4px 439.18px;" id="elvoaqknj83fk" class="animable"></path><path d="M157,441a3.15,3.15,0,0,1-.43-1.86,6.7,6.7,0,0,1,.34-2.07,7.18,7.18,0,0,1,.53-1.13,1.59,1.59,0,0,1,1.25-.92.9.9,0,0,1,.78.57,2.49,2.49,0,0,1,.16.7,4.18,4.18,0,0,1,0,1.28,4.38,4.38,0,0,1-.89,1.93c-.78,1-1.56,1.15-1.58,1.09s.6-.43,1.21-1.36a4.32,4.32,0,0,0,.67-1.76,4,4,0,0,0,0-1.1c-.05-.4-.19-.74-.34-.7s-.52.28-.69.6a7.36,7.36,0,0,0-.51,1,7.11,7.11,0,0,0-.44,1.88C156.93,440.27,157.1,441,157,441Z" style="fill: rgb(38, 50, 56); transform-origin: 158.12px 438.01px;" id="elwsqzmpe56m" class="animable"></path><path d="M118.72,219.3s-6,.27-10,20.79S74.23,426.88,74.23,426.88l22.11.2L138,269l-2.77,163,22.46,1.72s16.85-180.29,17-190.78c.2-13.08-7.31-26.31-7.31-26.31Z" style="fill: rgb(38, 50, 56); transform-origin: 124.462px 325.175px;" id="elaa847x3mwlr" class="animable"></path><path d="M149.11,217.55c.14,0-2.16,11.75-5.13,26.18s-5.49,26.11-5.63,26.08,2.15-11.75,5.12-26.18S149,217.52,149.11,217.55Z" style="fill: rgb(69, 90, 100); transform-origin: 143.73px 243.68px;" id="elh5lqxtutoob" class="animable"></path><path d="M152.55,220.48c0-.06.6-.24,1.29.37a1.83,1.83,0,0,1,.6,1.41,1.77,1.77,0,0,1-1.13,1.52,1.79,1.79,0,0,1-1.88-.25,1.87,1.87,0,0,1-.59-1.42c0-.92.62-1.24.63-1.18a2.85,2.85,0,0,0-.26,1.17,1.53,1.53,0,0,0,.53,1.06,1.43,1.43,0,0,0,2.22-.93,1.52,1.52,0,0,0-.38-1.12C153.09,220.54,152.54,220.56,152.55,220.48Z" style="fill: rgb(69, 90, 100); transform-origin: 152.64px 222.174px;" id="elmbvadh48hdo" class="animable"></path><path d="M151.6,228.6c0-.06.62,0,1,.83a1.76,1.76,0,0,1-.07,1.48,1.76,1.76,0,0,1-3.1-.25,1.74,1.74,0,0,1,.17-1.46c.47-.75,1.11-.73,1.09-.67s-.48.2-.77.84a1.48,1.48,0,0,0,0,1.12,1.33,1.33,0,0,0,2.24.18,1.49,1.49,0,0,0,.13-1.12C152,228.87,151.55,228.67,151.6,228.6Z" style="fill: rgb(69, 90, 100); transform-origin: 151.036px 230.114px;" id="el9qc10psutnw" class="animable"></path><path d="M130.41,220.68a3.83,3.83,0,0,1-.26,1,16.67,16.67,0,0,1-1.17,2.65,19.43,19.43,0,0,1-15.38,10.13,16.64,16.64,0,0,1-2.89,0,4,4,0,0,1-1-.16c0-.1,1.51.07,3.9-.23a20.29,20.29,0,0,0,15.1-9.95C129.88,222.1,130.32,220.65,130.41,220.68Z" style="fill: rgb(69, 90, 100); transform-origin: 120.06px 227.601px;" id="el8sufbjr1qt2" class="animable"></path><path d="M173.43,235.27s-.26-.12-.67-.4a12,12,0,0,1-1.6-1.38,17,17,0,0,1-4.89-12.69,11,11,0,0,1,.27-2.09c.11-.49.18-.75.22-.74s-.12,1.09-.12,2.84a18.54,18.54,0,0,0,4.79,12.43C172.6,234.53,173.48,235.19,173.43,235.27Z" style="fill: rgb(69, 90, 100); transform-origin: 169.843px 226.62px;" id="elok8a9qwfovm" class="animable"></path><path d="M251,235.85c.33-.8.24-.48-5.06-4,0,0,7.6,5,6.81,2.62a9.7,9.7,0,0,0-2.47-2.29c2,1.18,3.16,1.31,3.51.83.6-.83-3.75-4-5.82-5.43a49.83,49.83,0,0,0,5.94,3.65c1.23.38.64-1.06-.19-2.11s-7.27-7.25-9-9.1a1.5,1.5,0,0,1,0-2.28c3.1-2,4.46-5.19,4.42-6.24a1.13,1.13,0,0,0-2.12-.36,13.72,13.72,0,0,1-2.71,2.56,8.86,8.86,0,0,1-2.62,1.41c-1.1.36-6.51.06-7.67-.53l-3.69,12.51s13.39,6.26,15.93,7.48C249.38,236.05,250.77,236.46,251,235.85Z" style="fill: rgb(255, 190, 157); transform-origin: 242.472px 223.328px;" id="eltot4rekjjk" class="animable"></path><path d="M243.53,230c-.11.15,1.63,1.42,3.88,2.85s4.14,2.46,4.23,2.31-1.65-1.43-3.89-2.85S243.63,229.81,243.53,230Z" style="fill: rgb(235, 153, 110); transform-origin: 247.584px 232.576px;" id="elzgti2bklpxs" class="animable"></path><path d="M244.79,227.55c-.1.15,1.68,1.61,4,3.27s4.24,2.89,4.34,2.75-1.67-1.61-4-3.27S244.9,227.41,244.79,227.55Z" style="fill: rgb(235, 153, 110); transform-origin: 248.96px 230.56px;" id="elqzqbpxkqx7a" class="animable"></path><path d="M246.12,225.07c-.1.14,1.56,1.56,3.71,3.16s4,2.78,4.08,2.64-1.55-1.56-3.7-3.16S246.23,224.93,246.12,225.07Z" style="fill: rgb(235, 153, 110); transform-origin: 250.014px 227.97px;" id="el6c2ovbd8t8l" class="animable"></path><path d="M109.93,179.76l9.82.54a49.32,49.32,0,0,0,2.78,8c7.91-13.72,14-32.11,15.56-39.5q-.33-1.09-.81-2.46a10.44,10.44,0,0,1,.12-4.16c.27-1.64.73-3.86.86-4.88.43-3.12.93-3.62,2-3.26,1.48.48-.61,8.77.6,8.95.66.09,1.45-2.75,1.69-5.08s1.28-9.49,2.05-10c1.13-.7,2.11.41,1.83,2.73s-.65,9.35.58,9.44,2.23-11.79,2.23-11.79-.19-2.58,1.23-2.52c2.57.11.57,12.64.35,13.83-.16.82,1.18,1,1.3.08s.74-11.89,3.35-11.8c2,.07-1.55,10.32-.42,12.7s1.91-8.07,3.83-7.93c.71.06,1.24.2-.07,6.11a134.8,134.8,0,0,1-4.59,13.86c-3,16.4-16.39,68.86-37.31,59.26-11.7-5.37-17.17-32-17.17-32Z" style="fill: rgb(255, 190, 157); transform-origin: 129.676px 169.406px;" id="elzwlobh95jif" class="animable"></path><path d="M154.24,152.71a1.41,1.41,0,0,1,.1-.36c.09-.26.2-.6.35-1,.33-.95.78-2.27,1.37-4s1.3-3.83,2-6.31c.36-1.23.66-2.57.93-4,.14-.72.27-1.46.36-2.22a8.55,8.55,0,0,0,0-1.13c0-.39-.09-.71-.4-.72s-.53.18-.75.51a6.21,6.21,0,0,0-.49,1.11c-.28.79-.5,1.63-.72,2.48s-.42,1.74-.68,2.64a4.11,4.11,0,0,1-.6,1.38.55.55,0,0,1-.27.17.45.45,0,0,1-.38-.09,1.29,1.29,0,0,1-.28-.37,2.86,2.86,0,0,1-.21-.77,24.72,24.72,0,0,1,.6-6c.17-1,.35-2,.48-3,.06-.51.12-1,.13-1.54s-.07-1.11-.28-1.2-.72.19-1,.61a6.12,6.12,0,0,0-.65,1.42,20.75,20.75,0,0,0-.77,3.2c-.19,1.1-.34,2.22-.47,3.36-.05.57-.11,1.14-.16,1.72l-.08.87a1.27,1.27,0,0,1-.4,1,1,1,0,0,1-1.18,0,.82.82,0,0,1-.36-.57,1.13,1.13,0,0,1,0-.32l0-.21.27-1.75c.17-1.18.31-2.36.42-3.56s.2-2.41.22-3.62a12,12,0,0,0-.36-3.56,1.19,1.19,0,0,0-.5-.72.6.6,0,0,0-.67.22,3.27,3.27,0,0,0-.38,1.94v0c-.22,2.35-.47,4.66-.81,6.93-.17,1.13-.36,2.26-.64,3.37-.08.27-.16.55-.26.83a1.68,1.68,0,0,1-.57.86.6.6,0,0,1-.73-.16,1.2,1.2,0,0,1-.27-.45,4.07,4.07,0,0,1-.23-.86,33.43,33.43,0,0,1-.06-6.55,17.28,17.28,0,0,0,.17-3.07,1.7,1.7,0,0,0-.56-1.14.67.67,0,0,0-.52-.08,1.59,1.59,0,0,0-.27.12c-.09.08-.08,0-.14.17a13.65,13.65,0,0,0-.79,2.79c-.2,1-.37,1.91-.52,2.85s-.29,1.86-.41,2.78-.18,1.82-.36,2.72a14.87,14.87,0,0,1-.7,2.58,5,5,0,0,1-.29.62c-.14.19-.22.43-.6.55a.5.5,0,0,1-.51-.22,1.48,1.48,0,0,1-.16-.37,4,4,0,0,1-.08-.66c0-1.71.23-3.27.32-4.78a12.06,12.06,0,0,0,0-2.17c0-.32-.15-.7-.33-.77a.92.92,0,0,0-.81,0,2.81,2.81,0,0,0-.74,1.64c-.15.61-.21,1.23-.32,1.82-.42,2.36-.86,4.4-1.07,6.06a8.22,8.22,0,0,0,0,2.2c.14.6.35,1.14.46,1.56s.22.72.29,1a1.76,1.76,0,0,1,.08.33,1.31,1.31,0,0,1-.14-.31l-.34-1c-.14-.43-.35-.91-.52-1.57a8,8,0,0,1,0-2.26c.19-1.69.59-3.71,1-6.08.11-.59.17-1.21.3-1.85a9.43,9.43,0,0,1,.27-1,1.7,1.7,0,0,1,.62-.91,1.26,1.26,0,0,1,1.18,0A1.35,1.35,0,0,1,141,135a12.18,12.18,0,0,1,0,2.26c-.07,1.52-.31,3.11-.27,4.73a3.42,3.42,0,0,0,.07.57c0,.19.14.27.12.23s.19-.16.27-.32a4.64,4.64,0,0,0,.26-.55,13.48,13.48,0,0,0,.65-2.5c.17-.87.23-1.77.35-2.7s.24-1.85.39-2.8.32-1.9.51-2.87a13,13,0,0,1,.84-2.95,1,1,0,0,1,.35-.39,1.94,1.94,0,0,1,.42-.17,1.22,1.22,0,0,1,1,.15,2.16,2.16,0,0,1,.81,1.52,6,6,0,0,1,0,1.64c-.05.51-.1,1-.13,1.56a31.86,31.86,0,0,0,.06,6.4,4,4,0,0,0,.2.74.68.68,0,0,0,.15.26s0,0,.05,0h0c0,.23,0,0,0,.09s0,0,0-.08a2,2,0,0,0,.29-.55q.14-.37.24-.78c.27-1.06.45-2.18.62-3.3.34-2.25.59-4.56.8-6.9v.05a3.86,3.86,0,0,1,.51-2.37,1.25,1.25,0,0,1,1.39-.41,1.79,1.79,0,0,1,.86,1.1,12.54,12.54,0,0,1,.39,3.77c0,1.24-.11,2.46-.22,3.67s-.26,2.4-.43,3.58c-.09.6-.18,1.18-.27,1.77-.08.37-.06.38,0,.49a.42.42,0,0,0,.47,0c.12-.09.14-.26.17-.59l.07-.87.18-1.73c.12-1.14.28-2.28.47-3.39a22.87,22.87,0,0,1,.8-3.29,7.29,7.29,0,0,1,.73-1.55,2.23,2.23,0,0,1,.64-.66,1.1,1.1,0,0,1,1-.15,1.17,1.17,0,0,1,.55.88,4.91,4.91,0,0,1,.05.85c0,.55-.07,1.08-.13,1.61-.14,1-.33,2.06-.51,3.07a25.22,25.22,0,0,0-.62,5.79,2.58,2.58,0,0,0,.16.61,1.15,1.15,0,0,0,.13.2s0,0,0,0,0,0,0,0,0,0,0-.07a4,4,0,0,0,.49-1.17c.26-.87.47-1.75.7-2.61a25.55,25.55,0,0,1,.75-2.53,6.24,6.24,0,0,1,.54-1.18,1.91,1.91,0,0,1,.46-.53.83.83,0,0,1,.35-.18,1.26,1.26,0,0,1,.39,0,.77.77,0,0,1,.63.46,1.84,1.84,0,0,1,.13.66,7.88,7.88,0,0,1-.07,1.21c-.09.78-.24,1.52-.38,2.25-.29,1.43-.61,2.79-1,4-.75,2.48-1.5,4.58-2.11,6.29s-1.13,3-1.48,3.92c-.17.42-.31.75-.41,1A2.17,2.17,0,0,1,154.24,152.71Z" style="fill: rgb(235, 153, 110); transform-origin: 148.401px 139.101px;" id="ellcrd681d9x" class="animable"></path><path d="M99.65,180.89c1.9,6.71,5.62,17.06,9.61,28a1.89,1.89,0,0,0,3.49.17l9.78-20.69s-2.36-17-2.16-16.39-20.18,2.2-20.18,2.2Z" style="fill: rgb(255, 114, 94); transform-origin: 111.09px 191.054px;" id="eln12i8ej2suh" class="animable"></path><path d="M121.69,177.56c0,.08-1.22.44-3.15,1.18a44.49,44.49,0,0,0-7.26,3.54,45.54,45.54,0,0,0-6.5,4.8c-1.55,1.37-2.44,2.31-2.5,2.25s.17-.28.55-.73a24.08,24.08,0,0,1,1.7-1.79,37.51,37.51,0,0,1,6.48-5,38.16,38.16,0,0,1,7.4-3.44,23.16,23.16,0,0,1,2.38-.68A2.86,2.86,0,0,1,121.69,177.56Z" style="fill: rgb(250, 250, 250); transform-origin: 111.98px 183.446px;" id="elu2qrmcdch2r" class="animable"></path><path d="M125.57,182.72a10.61,10.61,0,0,1-1.64-2.14,36.56,36.56,0,0,1-3-5.74,36,36,0,0,1-1.93-6.2,10.22,10.22,0,0,1-.35-2.66,18.48,18.48,0,0,1,.71,2.57,50,50,0,0,0,2,6.09,51.12,51.12,0,0,0,2.86,5.75A21,21,0,0,1,125.57,182.72Z" style="fill: rgb(38, 50, 56); transform-origin: 122.11px 174.35px;" id="el4qnuu97i365" class="animable"></path><path d="M132.09,91.1a22,22,0,0,0-1.91,18.81c1,2.75,2.6,5.46,2.31,8.38s-2.57,5.81-1.77,8.69c.48,1.71,1.94,3,2.51,4.66.65,2,0,4.11-.35,6.16-.8,5.24.88,10.51,1.29,15.79s-1,11.47-5.72,13.77c-1.43.7-3.3.9-4.49-.17-1.52-1.35-1.1-3.79-.68-5.79,4.14-20-8.65-39.52-5.73-59.76.47-3.24,2.28-8.74,4.61-11s8.8-2,11,.4" style="fill: rgb(38, 50, 56); transform-origin: 125.675px 128.511px;" id="el14t4g5nilvy" class="animable"></path><path d="M112.39,149.12s.61-.72,1.51-2.14a19.39,19.39,0,0,0,2.61-6.55,19.92,19.92,0,0,0,.31-4.86,51.48,51.48,0,0,1-.21-5.69,12.3,12.3,0,0,1,.57-3.06,17.06,17.06,0,0,1,1.38-2.94c1.12-1.89,2.53-3.65,3.83-5.53a15.18,15.18,0,0,0,2.72-6,18.71,18.71,0,0,0-.35-6.13,23.31,23.31,0,0,1-.44-5.68,19.11,19.11,0,0,1,1-4.88,18.55,18.55,0,0,1,3.54-6.23,13,13,0,0,1,1.36-1.39,2.68,2.68,0,0,1,.52-.43s-.67.65-1.73,2a19.2,19.2,0,0,0-4.22,11,22.77,22.77,0,0,0,.49,5.58,19,19,0,0,1,.38,6.3,15.73,15.73,0,0,1-2.8,6.17c-1.31,1.91-2.72,3.66-3.82,5.5a15.6,15.6,0,0,0-1.34,2.84,11.59,11.59,0,0,0-.57,2.94,54.22,54.22,0,0,0,.16,5.63,20,20,0,0,1-.38,4.95,18.74,18.74,0,0,1-2.8,6.59,14.53,14.53,0,0,1-1.2,1.54A3.2,3.2,0,0,1,112.39,149.12Z" style="fill: rgb(69, 90, 100); transform-origin: 121.565px 118.365px;" id="eloqm858t2csi" class="animable"></path><path d="M102.91,150.61a3.67,3.67,0,0,1,.31-.67c.25-.47.57-1.09,1-1.87.84-1.63,2.09-4,3.32-7A30.51,30.51,0,0,0,110,130a21.5,21.5,0,0,0-.25-3.28c-.17-1.12-.43-2.25-.6-3.43a9.72,9.72,0,0,1,.08-3.68,6.58,6.58,0,0,1,2-3.21c1.88-1.71,4.15-2.83,5.33-4.84a16.37,16.37,0,0,0,1.77-6.41,25.06,25.06,0,0,1,1.38-6,21.69,21.69,0,0,1,8.09-10.22,16.74,16.74,0,0,1,1.83-1.07,3,3,0,0,1,.68-.3s-.9.48-2.39,1.54a21.85,21.85,0,0,0-5.37,5.49,21.25,21.25,0,0,0-2.44,4.71,25.45,25.45,0,0,0-1.3,6c-.3,2.13-.54,4.51-1.82,6.62s-3.62,3.31-5.41,5a6.12,6.12,0,0,0-1.89,3,9.26,9.26,0,0,0-.07,3.48c.16,1.15.41,2.29.58,3.42a20.29,20.29,0,0,1,.24,3.36,30.36,30.36,0,0,1-2.59,11.25,67.08,67.08,0,0,1-3.48,7L103.31,150A3.45,3.45,0,0,1,102.91,150.61Z" style="fill: rgb(69, 90, 100); transform-origin: 116.61px 119.085px;" id="elrs7bavqza8e" class="animable"></path></g><g id="freepik--Plant--inject-35" class="animable" style="transform-origin: 440.347px 361.79px;"><path d="M433.77,433.18a2.35,2.35,0,0,1,.18-.42c.14-.3.33-.7.56-1.21a29.54,29.54,0,0,0,1.67-4.84c1.1-4.3,1.49-10.87-.14-18.67a100.91,100.91,0,0,0-3.47-12.55c-1.46-4.45-3.17-9.17-4.56-14.28a55.38,55.38,0,0,1-2.25-16.42c.21-5.81,1.93-11.6,3.82-17.38S433.42,336,434,330.3a26.11,26.11,0,0,0-3.14-15.8c-2.5-4.61-5.65-8.56-8-12.64a44,44,0,0,1-4.81-12.16,45.33,45.33,0,0,1-.31-18.82,34.68,34.68,0,0,1,2-6.65,2.57,2.57,0,0,1-.12.44l-.4,1.27c-.34,1.12-.79,2.8-1.22,5a46,46,0,0,0,.49,18.69,43.51,43.51,0,0,0,4.83,12c2.35,4,5.51,8,8.07,12.63a26.64,26.64,0,0,1,3.23,16.13c-.59,5.78-2.55,11.47-4.44,17.24s-3.59,11.5-3.8,17.21a54.63,54.63,0,0,0,2.2,16.26c1.37,5.08,3.05,9.8,4.5,14.27a98.25,98.25,0,0,1,3.4,12.62c1.59,7.86,1.14,14.5,0,18.81a27.84,27.84,0,0,1-1.79,4.83l-.62,1.19A2.06,2.06,0,0,1,433.77,433.18Z" style="fill: rgb(38, 50, 56); transform-origin: 427.206px 348.705px;" id="el17n52k8hu9p" class="animable"></path><path d="M426.06,305.89s-4.78-15.31,3.8-24.27a.53.53,0,0,1,.91.26C431.23,284.41,431.8,292.11,426.06,305.89Z" style="fill: rgb(255, 114, 94); transform-origin: 427.887px 293.67px;" id="el460z9fmrk5b" class="animable"></path><path d="M428.93,286.72a14.65,14.65,0,0,1-.32,2.82c-.32,1.95-.69,4.23-1.09,6.75s-.77,4.81-1.08,6.75a16.84,16.84,0,0,1-.5,2.8A11.86,11.86,0,0,1,426,303c.16-1.75.47-4.15.9-6.79s.9-5,1.27-6.73A12.4,12.4,0,0,1,428.93,286.72Z" style="fill: rgb(38, 50, 56); transform-origin: 427.406px 296.28px;" id="el85mo1knrvsx" class="animable"></path><path d="M431.68,342s2.93-15.77,14.71-19.67a.53.53,0,0,1,.68.66C446.29,325.42,443.2,332.49,431.68,342Z" style="fill: rgb(255, 114, 94); transform-origin: 439.387px 332.15px;" id="elood6uv2gr79" class="animable"></path><path d="M443.18,326.38a14.81,14.81,0,0,1-1.6,2.35l-4.13,5.45-4.1,5.47a16,16,0,0,1-1.75,2.23,11.84,11.84,0,0,1,1.4-2.48c1-1.47,2.36-3.45,4-5.58s3.13-4,4.26-5.36A12.88,12.88,0,0,1,443.18,326.38Z" style="fill: rgb(38, 50, 56); transform-origin: 437.39px 334.13px;" id="el5st8dg3xove" class="animable"></path><path d="M428.5,381.53s-1.78-15.94,8.36-23.09a.52.52,0,0,1,.84.43C437.67,361.44,436.76,369.1,428.5,381.53Z" style="fill: rgb(255, 114, 94); transform-origin: 433.04px 369.93px;" id="el67o2h4pbzx4" class="animable"></path><path d="M435,363.26a13.32,13.32,0,0,1-.85,2.71l-2.36,6.42c-.88,2.4-1.67,4.57-2.34,6.42a16.44,16.44,0,0,1-1,2.65,11.68,11.68,0,0,1,.62-2.78c.49-1.68,1.25-4,2.18-6.5s1.84-4.75,2.53-6.36A13.93,13.93,0,0,1,435,363.26Z" style="fill: rgb(38, 50, 56); transform-origin: 431.725px 372.36px;" id="elrewf4x7lb9" class="animable"></path><path d="M437.37,421.31s-1.2-16,9.18-22.78a.53.53,0,0,1,.83.46C447.26,401.56,446.08,409.19,437.37,421.31Z" style="fill: rgb(255, 114, 94); transform-origin: 442.354px 409.873px;" id="elx8p6uocicdm" class="animable"></path><path d="M444.49,403.29a13.85,13.85,0,0,1-.95,2.68c-.74,1.82-1.62,4-2.59,6.33s-1.82,4.5-2.56,6.33a15.56,15.56,0,0,1-1.13,2.61,12,12,0,0,1,.73-2.76c.55-1.66,1.39-3.94,2.41-6.41s2-4.69,2.75-6.27A13.36,13.36,0,0,1,444.49,403.29Z" style="fill: rgb(38, 50, 56); transform-origin: 440.875px 412.265px;" id="elj9qk6ql51q" class="animable"></path><path d="M419.18,292.44S405,285,404.69,272.61a.54.54,0,0,1,.83-.46C407.63,273.61,413.49,278.65,419.18,292.44Z" style="fill: rgb(255, 114, 94); transform-origin: 411.935px 282.253px;" id="elvuw1qxn9pxf" class="animable"></path><path d="M407.64,276.87a13.75,13.75,0,0,1,1.77,2.23c1.16,1.59,2.51,3.47,4,5.54l4,5.52a15.67,15.67,0,0,1,1.62,2.33,11.76,11.76,0,0,1-1.95-2.07c-1.13-1.34-2.61-3.26-4.17-5.43s-2.93-4.18-3.87-5.65A13.66,13.66,0,0,1,407.64,276.87Z" style="fill: rgb(38, 50, 56); transform-origin: 413.335px 284.68px;" id="elf8z0gdoxxj" class="animable"></path><path d="M434.45,325.31s-14.64-6.55-15.67-18.92a.53.53,0,0,1,.8-.5C421.77,307.22,427.92,311.88,434.45,325.31Z" style="fill: rgb(255, 114, 94); transform-origin: 426.614px 315.562px;" id="ella2wme3y0kr" class="animable"></path><path d="M422,310.47a13.57,13.57,0,0,1,1.9,2.11l4.34,5.29,4.35,5.27a16,16,0,0,1,1.76,2.23,12.18,12.18,0,0,1-2.08-1.95c-1.2-1.28-2.8-3.1-4.49-5.17s-3.17-4-4.21-5.41A12.85,12.85,0,0,1,422,310.47Z" style="fill: rgb(38, 50, 56); transform-origin: 428.175px 317.92px;" id="elbi9i9wm7q3h" class="animable"></path><path d="M426,362s-10-12.5-5.33-24a.53.53,0,0,1,.94-.08C423,340.09,426.33,347.05,426,362Z" style="fill: rgb(255, 114, 94); transform-origin: 422.725px 349.835px;" id="elrxz4nvzlk3" class="animable"></path><path d="M421.68,343.08a13.63,13.63,0,0,1,.74,2.75c.42,1.92.91,4.18,1.45,6.68s1.05,4.75,1.47,6.67a15.67,15.67,0,0,1,.55,2.79,12,12,0,0,1-1-2.68c-.49-1.69-1.09-4-1.65-6.66s-1-5-1.28-6.72A13,13,0,0,1,421.68,343.08Z" style="fill: rgb(38, 50, 56); transform-origin: 423.785px 352.525px;" id="elavw50eeksd" class="animable"></path><path d="M436,405.11s-14.53-6.79-15.35-19.17a.53.53,0,0,1,.81-.5C423.61,386.81,429.68,391.58,436,405.11Z" style="fill: rgb(255, 114, 94); transform-origin: 428.324px 395.234px;" id="el253n061v2uf" class="animable"></path><path d="M423.77,390.06a14.89,14.89,0,0,1,1.86,2.15l4.25,5.35,4.26,5.35a15.68,15.68,0,0,1,1.72,2.26,11.78,11.78,0,0,1-2-2c-1.19-1.3-2.75-3.15-4.41-5.25s-3.1-4.05-4.12-5.48A12.23,12.23,0,0,1,423.77,390.06Z" style="fill: rgb(38, 50, 56); transform-origin: 429.815px 397.615px;" id="el38liatfxp07" class="animable"></path><path d="M464.91,342.07s0,.12,0,.35,0,.61,0,1c0,1-.1,2.27-.17,3.89-.18,3.42-.45,8.19-.76,13.89h0v0c-1,5.8-4,12.23-8,18.48-2.91,4.6-6,8.78-8.6,12.67A89.36,89.36,0,0,0,441,403.05a44.9,44.9,0,0,0-3,7.82c-.25.95-.45,1.7-.56,2.21a4.65,4.65,0,0,1-.21.78,3.63,3.63,0,0,1,.1-.8c.07-.52.22-1.28.45-2.25a40.87,40.87,0,0,1,2.85-7.95A85.88,85.88,0,0,1,447,392.09c2.62-3.92,5.65-8.11,8.55-12.68,3.95-6.22,6.89-12.55,8-18.26v0c.4-5.69.73-10.45,1-13.87.13-1.62.24-2.91.32-3.88,0-.4.07-.74.1-1A1.32,1.32,0,0,1,464.91,342.07Z" style="fill: rgb(38, 50, 56); transform-origin: 451.1px 377.965px;" id="eleozpqaoxec" class="animable"></path><path d="M456.26,378.53s6.15-14.8-1.58-24.51a.53.53,0,0,0-.93.18C453.06,356.68,451.79,364.29,456.26,378.53Z" style="fill: rgb(255, 114, 94); transform-origin: 455.81px 366.172px;" id="elke7msz44esl" class="animable"></path><path d="M455.14,359.19a13,13,0,0,1,.49,2.8c.22,1.74.46,4.15.65,6.82s.28,5.09.28,6.85a11.6,11.6,0,0,1-.17,2.84,15,15,0,0,1-.25-2.83c-.13-2-.29-4.27-.46-6.82s-.33-4.86-.47-6.82A14.46,14.46,0,0,1,455.14,359.19Z" style="fill: rgb(38, 50, 56); transform-origin: 455.842px 368.845px;" id="elz8cedm2lgd8" class="animable"></path><g id="elnhksrj6liak"><g style="opacity: 0.3; transform-origin: 455.81px 366.172px;" class="animable"><path d="M456.26,378.53s6.15-14.8-1.58-24.51a.53.53,0,0,0-.93.18C453.06,356.68,451.79,364.29,456.26,378.53Z" id="elm71o5099uxb" class="animable" style="transform-origin: 455.81px 366.172px;"></path></g></g><path d="M437.21,414.22s4.93-15.26-3.57-24.3a.53.53,0,0,0-.91.25C432.25,392.69,431.6,400.39,437.21,414.22Z" style="fill: rgb(255, 114, 94); transform-origin: 435.529px 401.984px;" id="elektoto6dkj4" class="animable"></path><path d="M434.52,395a12.27,12.27,0,0,1,.72,2.76c.36,1.71.79,4.1,1.2,6.74s.69,5.05.84,6.8a12,12,0,0,1,.05,2.85,17.08,17.08,0,0,1-.48-2.8c-.29-1.95-.63-4.23-1-6.76s-.73-4.81-1-6.76A14.48,14.48,0,0,1,434.52,395Z" style="fill: rgb(38, 50, 56); transform-origin: 435.956px 404.575px;" id="elc4zc2zd3m75" class="animable"></path><g id="elgcyeqx98di7"><g style="opacity: 0.3; transform-origin: 435.529px 401.984px;" class="animable"><path d="M437.21,414.22s4.93-15.26-3.57-24.3a.53.53,0,0,0-.91.25C432.25,392.69,431.6,400.39,437.21,414.22Z" id="elq6fzikxhp7" class="animable" style="transform-origin: 435.529px 401.984px;"></path></g></g><path d="M464.1,360.44s13.13-9.2,11.81-21.54a.53.53,0,0,0-.88-.34C473.12,340.28,468,346,464.1,360.44Z" style="fill: rgb(255, 114, 94); transform-origin: 470.052px 349.433px;" id="elboiy7v0mbnv" class="animable"></path><g id="elwee5rfw6jr"><g style="opacity: 0.3; transform-origin: 470.052px 349.433px;" class="animable"><path d="M464.1,360.44s13.13-9.2,11.81-21.54a.53.53,0,0,0-.88-.34C473.12,340.28,468,346,464.1,360.44Z" id="el5mole2gn7mc" class="animable" style="transform-origin: 470.052px 349.433px;"></path></g></g><path d="M473.53,343.51a12.33,12.33,0,0,1-1.09,2.63c-.75,1.58-1.84,3.74-3.11,6.1s-2.49,4.45-3.43,5.93a11.86,11.86,0,0,1-1.67,2.3,14.73,14.73,0,0,1,1.3-2.52c.94-1.73,2.05-3.75,3.27-6l3.26-6A14.61,14.61,0,0,1,473.53,343.51Z" style="fill: rgb(38, 50, 56); transform-origin: 468.88px 351.99px;" id="elsew0e0x42d" class="animable"></path><path d="M442.51,399.09s15.84-2.47,20.08-14.13a.53.53,0,0,0-.63-.7C459.49,385,452.33,387.85,442.51,399.09Z" style="fill: rgb(255, 114, 94); transform-origin: 452.567px 391.666px;" id="el7dtxc9l67qn" class="animable"></path><g id="elsokgdjbohkd"><g style="opacity: 0.3; transform-origin: 452.567px 391.666px;" class="animable"><path d="M442.51,399.09s15.84-2.47,20.08-14.13a.53.53,0,0,0-.63-.7C459.49,385,452.33,387.85,442.51,399.09Z" id="ela5st1kkppk" class="animable" style="transform-origin: 452.567px 391.666px;"></path></g></g><path d="M458.43,388.05a12.84,12.84,0,0,1-2.14,1.87c-1.37,1.1-3.3,2.56-5.47,4.12s-4.2,2.89-5.7,3.81a11.57,11.57,0,0,1-2.52,1.33,15.44,15.44,0,0,1,2.29-1.69l5.58-3.94,5.57-4A13.29,13.29,0,0,1,458.43,388.05Z" style="fill: rgb(38, 50, 56); transform-origin: 450.515px 393.615px;" id="ele0xjnc3ewsw" class="animable"></path><polygon points="427.39 428.25 422.77 459.35 451.57 459.35 447.84 428.25 427.39 428.25" style="fill: rgb(69, 90, 100); transform-origin: 437.17px 443.8px;" id="elyxt8jmb6ll" class="animable"></polygon><path d="M449,437.88c0,.17-5.2.3-11.61.3s-11.62-.13-11.62-.3a114.71,114.71,0,0,1,11.62-.3A114.58,114.58,0,0,1,449,437.88Z" style="fill: rgb(38, 50, 56); transform-origin: 437.385px 437.862px;" id="elp1jl8u29ikn" class="animable"></path><path d="M449.56,440.36c0,.17-5.37.3-12,.3s-12-.13-12-.3,5.37-.3,12-.3S449.56,440.19,449.56,440.36Z" style="fill: rgb(38, 50, 56); transform-origin: 437.56px 440.36px;" id="eli8l4b6jjdr" class="animable"></path></g><g id="freepik--Boxes--inject-35" class="animable" style="transform-origin: 298.555px 292.751px;"><path d="M337.57,126.54s-.27,0-.79,0a19.23,19.23,0,0,0-2.28,0,25.62,25.62,0,0,0-8.53,2,26.19,26.19,0,0,0-10.82,8.43,23.63,23.63,0,0,0-3.78,7.73A26,26,0,0,0,314,164.34a22.22,22.22,0,0,0,3.4,4.52,18.48,18.48,0,0,0,4.6,3.6,11.3,11.3,0,0,0,5.77,1.45,8.29,8.29,0,0,0,5.59-2.26,8.07,8.07,0,0,0,2.23-5.76,10.62,10.62,0,0,0-2-6.13c-2.59-3.65-6.79-6.1-11.26-7.42a27.65,27.65,0,0,0-14.2-.2,29.76,29.76,0,0,0-6.84,2.72,24.65,24.65,0,0,0-5.87,4.61c-.41.47-.88.9-1.25,1.42l-1.13,1.52a28.55,28.55,0,0,0-1.84,3.34,27.1,27.1,0,0,0-2.17,7.37,27.94,27.94,0,0,0,2,15,23.17,23.17,0,0,0,9.65,11,16,16,0,0,0,6.84,2.07,12.08,12.08,0,0,0,6.75-1.62,10.55,10.55,0,0,0,4.56-5A9.06,9.06,0,0,0,319,188a13.23,13.23,0,0,0-3.76-5.32,17.22,17.22,0,0,0-5.53-3.21,21.43,21.43,0,0,0-12.18-.21,23.73,23.73,0,0,0-10,5.57,22.84,22.84,0,0,0-5.73,8.87,25.7,25.7,0,0,0,.27,18,27.29,27.29,0,0,0,8.23,11,29.61,29.61,0,0,0,7.57,4.41c.94.35,1.67.61,2.17.75l.74.24s-.26-.05-.76-.19a21.51,21.51,0,0,1-2.18-.71,28.33,28.33,0,0,1-7.66-4.34,27.41,27.41,0,0,1-8.39-11.05,26,26,0,0,1-.33-18.19,22.93,22.93,0,0,1,5.79-9,24.19,24.19,0,0,1,10.15-5.7,21.89,21.89,0,0,1,12.44.2,17.52,17.52,0,0,1,5.69,3.29,13.58,13.58,0,0,1,3.9,5.51,9.58,9.58,0,0,1-.1,6.89,11.2,11.2,0,0,1-4.77,5.21,12.62,12.62,0,0,1-7,1.7,16.26,16.26,0,0,1-7-2.14,23.64,23.64,0,0,1-9.89-11.19,28.5,28.5,0,0,1-2.06-15.28,27.86,27.86,0,0,1,2.22-7.52,28.94,28.94,0,0,1,1.88-3.41l1.16-1.55c.37-.53.85-1,1.27-1.46a25.33,25.33,0,0,1,6-4.7,30.13,30.13,0,0,1,7-2.76,28.14,28.14,0,0,1,14.47.21c4.56,1.36,8.83,3.85,11.52,7.63a11,11,0,0,1,2.1,6.4,8.54,8.54,0,0,1-2.37,6.09,8.75,8.75,0,0,1-5.9,2.37,11.63,11.63,0,0,1-6-1.51,18.59,18.59,0,0,1-4.7-3.69,23,23,0,0,1-3.45-4.61,26.37,26.37,0,0,1-2.64-20,23.9,23.9,0,0,1,3.87-7.81,26.32,26.32,0,0,1,11-8.45,25,25,0,0,1,8.59-1.88,17.47,17.47,0,0,1,2.3,0Z" style="fill: rgb(38, 50, 56); transform-origin: 308.774px 177.261px;" id="elruh5c8opz7a" class="animable"></path><rect x="230.75" y="226.6" width="140.21" height="108.14" style="fill: rgb(255, 114, 94); transform-origin: 300.855px 280.67px;" id="elzwmn0lq91si" class="animable"></rect><polygon points="230.75 226.6 256.65 250.76 394.48 250.76 370.96 226.6 230.75 226.6" style="fill: rgb(255, 114, 94); transform-origin: 312.615px 238.68px;" id="elgucidkakpg" class="animable"></polygon><path d="M230.75,226.6,371,226.35h.11l.08.07,23.28,23.91.24.25.43.44h-.62l-137.83-.11h-.06l0,0L230.75,226.6l26,24-.11,0,137.83-.1-.18.44-.25-.25-23.27-23.91.18.08Z" style="fill: rgb(38, 50, 56); transform-origin: 312.945px 238.685px;" id="elravryrt9kei" class="animable"></path><path d="M272.87,276.47a2.9,2.9,0,1,0,.21,0" style="fill: rgb(38, 50, 56); transform-origin: 272.975px 279.369px;" id="el56lp9xvlrlj" class="animable"></path><path d="M306,276.47a2.89,2.89,0,1,0,.22,0" style="fill: rgb(38, 50, 56); transform-origin: 306.11px 279.359px;" id="elbhtw9158wl" class="animable"></path><path d="M306.19,302.35a20.72,20.72,0,0,0-2.78-6.21,18.25,18.25,0,0,0-5.3-5.08,16.17,16.17,0,0,0-17.13-.47,18.47,18.47,0,0,0-5.57,4.78,20.5,20.5,0,0,0-3.11,6.06,2.07,2.07,0,0,1,.08-.48,11.17,11.17,0,0,1,.37-1.33,16,16,0,0,1,2.37-4.47,18.19,18.19,0,0,1,5.63-5,16.45,16.45,0,0,1,17.62.48,18.14,18.14,0,0,1,5.34,5.28,16,16,0,0,1,2.13,4.6,11.74,11.74,0,0,1,.29,1.35A2.78,2.78,0,0,1,306.19,302.35Z" style="fill: rgb(38, 50, 56); transform-origin: 289.245px 295.087px;" id="eljy64rijwa9" class="animable"></path><g id="eln62thnao82"><polygon points="231.07 227.79 255.87 259.23 370.96 259.23 370.96 250.76 256.65 250.76 231.07 227.79" style="opacity: 0.5; transform-origin: 301.015px 243.51px;" class="animable"></polygon></g><path d="M343.31,334.5c-.14,0-.26-18.81-.26-42s.12-42,.26-42,.27,18.8.27,42S343.46,334.5,343.31,334.5Z" style="fill: rgb(38, 50, 56); transform-origin: 343.315px 292.5px;" id="eluuw10av2grq" class="animable"></path><rect x="352.97" y="309.98" width="12.36" height="13.97" style="fill: rgb(245, 245, 245); transform-origin: 359.15px 316.965px;" id="el52mk804y1if" class="animable"></rect><polygon points="230.75 226.6 201.97 250.76 230.75 250.76 230.75 226.6" style="fill: rgb(255, 114, 94); transform-origin: 216.36px 238.68px;" id="eluc3u70vvhi" class="animable"></polygon><g id="eldv3inpsk095"><g style="opacity: 0.4; transform-origin: 216.36px 238.68px;" class="animable"><polygon points="230.75 226.6 201.97 250.76 230.75 250.76 230.75 226.6" id="elmx97x185avg" class="animable" style="transform-origin: 216.36px 238.68px;"></polygon></g></g><rect x="213.89" y="334.74" width="161.21" height="124.34" style="fill: rgb(255, 114, 94); transform-origin: 294.495px 396.91px;" id="els2s339uqdja" class="animable"></rect><g id="el9fw1uw9cnps"><rect x="213.89" y="334.74" width="161.21" height="124.34" style="opacity: 0.3; transform-origin: 294.495px 396.91px;" class="animable"></rect></g><path d="M334.71,458.2c-.14,0-.26-27.71-.26-61.89s.12-61.9.26-61.9.26,27.71.26,61.9S334.85,458.2,334.71,458.2Z" style="fill: rgb(38, 50, 56); transform-origin: 334.71px 396.305px;" id="el0x250x2h47em" class="animable"></path><rect x="349.07" y="430.78" width="12.36" height="13.97" style="fill: rgb(245, 245, 245); transform-origin: 355.25px 437.765px;" id="elvolqky3i0hr" class="animable"></rect><rect x="263.07" y="335.07" width="18.31" height="26.53" style="fill: rgb(38, 50, 56); transform-origin: 272.225px 348.335px;" id="elsg8ilabvf3b" class="animable"></rect><rect x="263.07" y="432.18" width="18.31" height="26.53" style="fill: rgb(38, 50, 56); transform-origin: 272.225px 445.445px;" id="eltpy3kdqlfg" class="animable"></rect><path d="M373.7,334.74l-.42,0-1.21,0-4.65.05-17.13.08L293.8,335l-56.51-.07-17.12-.08-4.65-.05-1.22,0-.41,0,.41,0,1.22,0,4.65-.05,17.12-.08,56.51-.08,56.49.08,17.13.08,4.65.05,1.21,0Z" style="fill: rgb(38, 50, 56); transform-origin: 293.795px 334.795px;" id="el2x9h9z6ufff" class="animable"></path></g><g id="freepik--speech-bubble--inject-35" class="animable animator-active" style="transform-origin: 66.2084px 90.3178px;"><path d="M97.42,119.47l-17.56-4.32.13,0a29.15,29.15,0,0,1-15.15,4.55,31.87,31.87,0,0,1-9.39-1.37A29.44,29.44,0,0,1,35.23,93.89a29,29,0,0,1,7.54-23.43A30.08,30.08,0,0,1,47.86,66c.94-.59,1.88-1.2,2.86-1.71l1.49-.72.74-.36.78-.28A29.51,29.51,0,0,1,66.35,61,29.23,29.23,0,0,1,92.11,80.7a30.46,30.46,0,0,1,1.62,9.48,29.09,29.09,0,0,1-4.21,15.21v-.16c4.88,8.81,7.34,13.26,7.89,14.24-.57-1-3.12-5.37-8.17-14.09l0-.08,0-.08a28.86,28.86,0,0,0,4-15,29.78,29.78,0,0,0-1.64-9.32A28.76,28.76,0,0,0,66.31,61.6a29,29,0,0,0-12.37,1.9l-.76.27-.73.36-1.46.7c-1,.51-1.88,1.1-2.81,1.68a29.71,29.71,0,0,0-5,4.34,28.49,28.49,0,0,0-7.41,23,28.93,28.93,0,0,0,10.83,19.23,28.47,28.47,0,0,0,9,4.8,31.16,31.16,0,0,0,9.23,1.39,28.88,28.88,0,0,0,15-4.39l.06,0H80Z" style="fill: rgb(38, 50, 56); transform-origin: 66.2084px 90.3178px;" id="el8euwakh5fyk" class="animable"></path><path d="M62,77.3,62.89,92a2.38,2.38,0,0,0,2.23,2.23h0a2.39,2.39,0,0,0,2.51-2.12l1.63-14.73a1.87,1.87,0,0,0-1.89-2.07l-3.57,0A1.86,1.86,0,0,0,62,77.3Z" style="fill: rgb(255, 114, 94); transform-origin: 65.6331px 84.7718px;" id="el70wmi5pvanb" class="animable"></path><path d="M69,102.44a3.58,3.58,0,1,1-2.27-4.53A3.58,3.58,0,0,1,69,102.44Z" style="fill: rgb(255, 114, 94); transform-origin: 65.6036px 101.308px;" id="el1grv1xnee87" class="animable"></path></g><defs>     <filter id="active" height="200%">         <feMorphology in="SourceAlpha" result="DILATED" operator="dilate" radius="2"></feMorphology>                <feFlood flood-color="#32DFEC" flood-opacity="1" result="PINK"></feFlood>        <feComposite in="PINK" in2="DILATED" operator="in" result="OUTLINE"></feComposite>        <feMerge>            <feMergeNode in="OUTLINE"></feMergeNode>            <feMergeNode in="SourceGraphic"></feMergeNode>        </feMerge>    </filter>    <filter id="hover" height="200%">        <feMorphology in="SourceAlpha" result="DILATED" operator="dilate" radius="2"></feMorphology>                <feFlood flood-color="#ff0000" flood-opacity="0.5" result="PINK"></feFlood>        <feComposite in="PINK" in2="DILATED" operator="in" result="OUTLINE"></feComposite>        <feMerge>            <feMergeNode in="OUTLINE"></feMergeNode>            <feMergeNode in="SourceGraphic"></feMergeNode>        </feMerge>            <feColorMatrix type="matrix" values="0   0   0   0   0                0   1   0   0   0                0   0   0   0   0                0   0   0   1   0 "></feColorMatrix>    </filter></defs></svg>